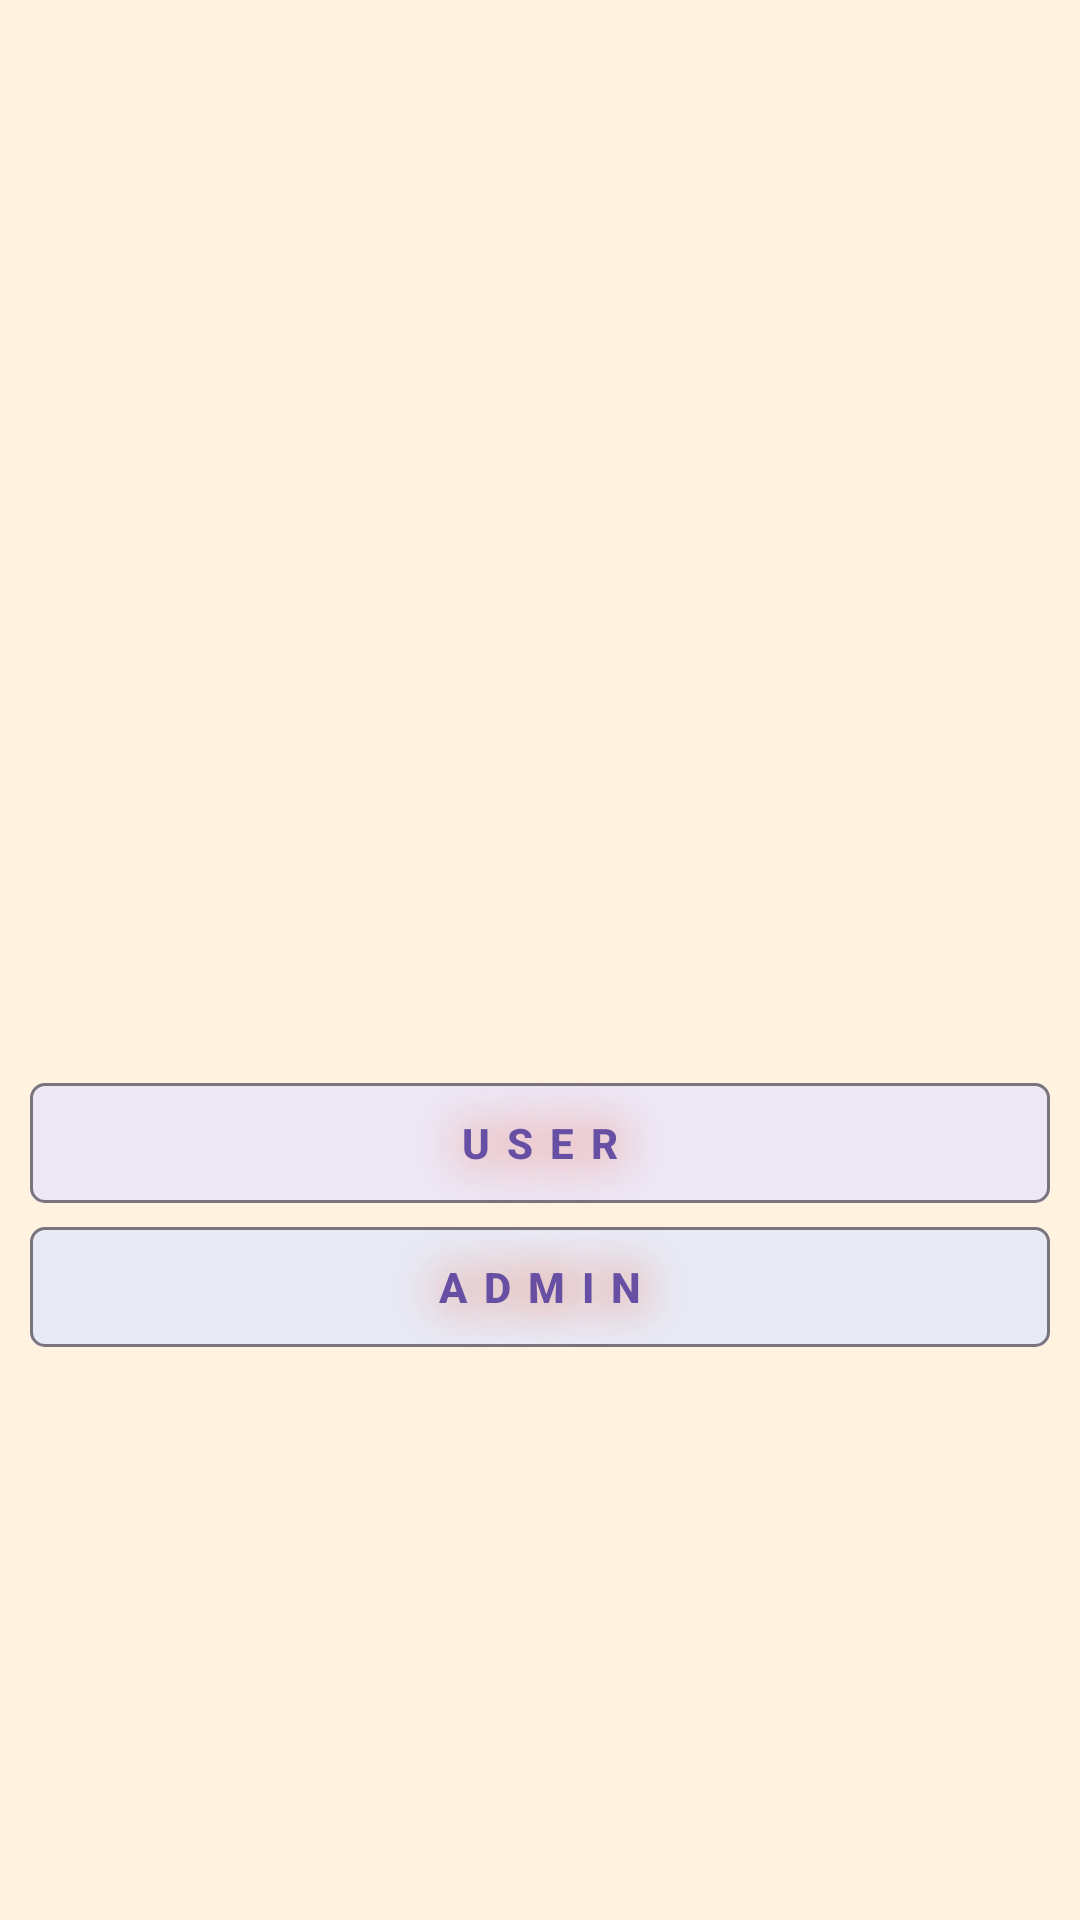

The Android layout XML behind this screen, and the referenced resources:
<!-- AndroidManifest.xml: activity theme Theme.mainScreen -->
<!-- res/layout/activity_splash.xml -->
<?xml version="1.0" encoding="utf-8"?>
<LinearLayout xmlns:android="http://schemas.android.com/apk/res/android"
    xmlns:app="http://schemas.android.com/apk/res-auto"
    xmlns:tools="http://schemas.android.com/tools"
    android:layout_width="match_parent"
    android:layout_height="match_parent"
    android:background="#FFF3E0"
    android:gravity="center"
    android:orientation="vertical"
    android:padding="10dp"
    tools:context=".splashActivity">

    <androidx.cardview.widget.CardView

        android:layout_width="wrap_content"
        android:layout_height="wrap_content"
        android:layout_margin="10dp"
        style="@style/Widget.Material3.CardView.Filled"
        android:backgroundTint="#0003DAC5">

        <ImageView
            android:layout_width="150dp"
            android:layout_height="150dp"
            android:src="@mipmap/ic_launcher" />
    </androidx.cardview.widget.CardView>


    <com.google.android.material.button.MaterialButton
        android:id="@+id/user"
        style="@style/Widget.Material3.Button.OutlinedButton"
        android:layout_width="match_parent"
        android:layout_height="wrap_content"
        android:backgroundTint="#EDE7F6"
        android:letterSpacing="0.4"
        android:shadowColor="#E64A19"
        android:shadowRadius="40"
        android:text="USER"
        android:textColor="@color/blue"
        android:textStyle="bold"
        app:cornerRadius="5dp" />

    <com.google.android.material.button.MaterialButton
        android:id="@+id/admin"
        style="@style/Widget.Material3.Button.OutlinedButton"
        android:layout_width="match_parent"
        android:layout_height="wrap_content"
        android:backgroundTint="#E8EAF6"
        android:clickable="true"
        android:letterSpacing="0.4"
        android:shadowColor="#E64A19"
        android:shadowRadius="40"
        android:text="ADMIN"
        android:textColor="@color/blue"
        android:textStyle="bold"
        app:cornerRadius="5dp" />

</LinearLayout>
<!-- resources referenced by this layout -->
<resources>
  <style name="Theme.mainScreen" parent="Theme.Material3.DayNight.NoActionBar">
  
          <item name="colorSecondary">#FFF3E0</item>
          <item name="colorSecondaryVariant">#8A8A8A</item>
          <item name="colorOnSecondary">#E3F2FD</item>
          
          <item name="android:statusBarColor" tools:targetApi="l">?attr/colorSecondary</item>
          <item name="android:windowLightStatusBar" tools:targetApi="m">true</item>
          <item name="android:navigationBarColor" tools:targetApi="l">?attr/colorSecondary</item>
  
      </style>
</resources>
